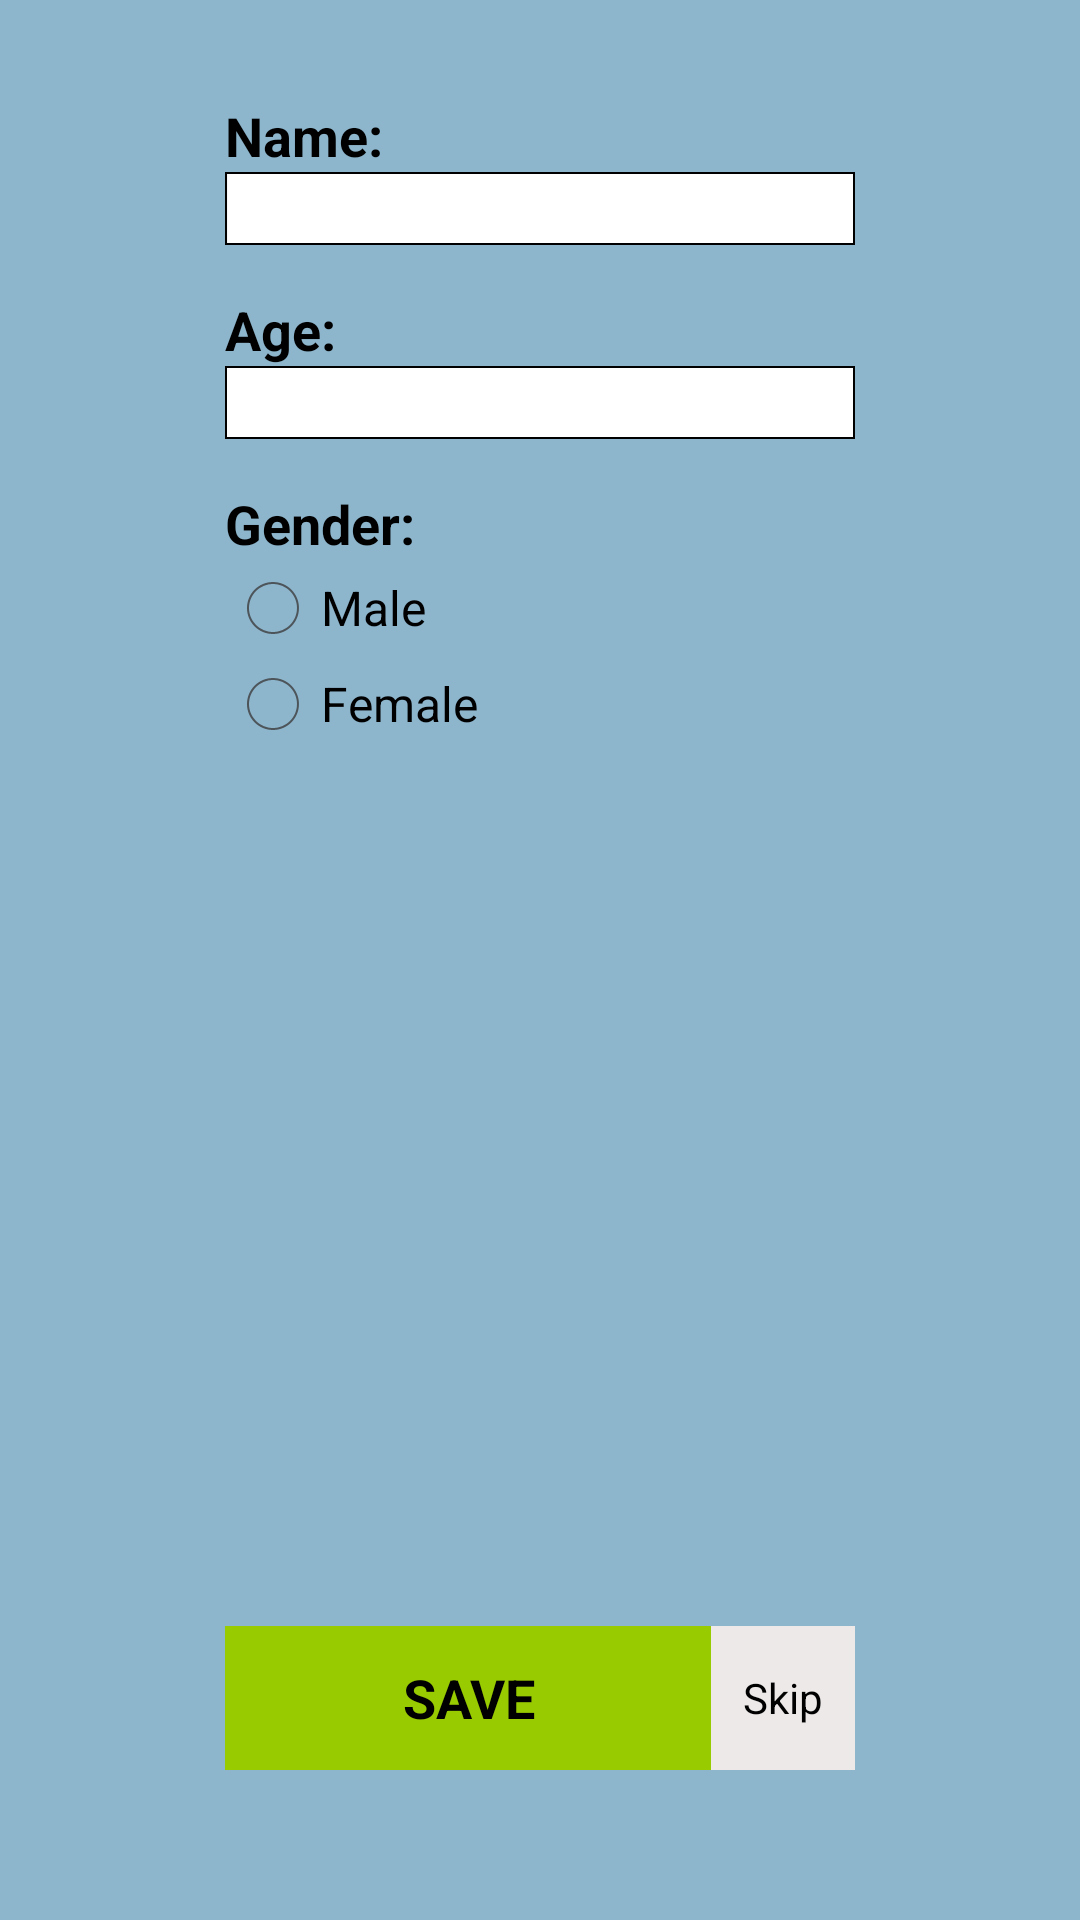

Write the Android layout XML for this screen, with the resource values it uses.
<!-- AndroidManifest.xml: application theme android:Theme.Holo.Light -->
<!-- res/layout/get_user_info.xml -->
<?xml version="1.0" encoding="utf-8"?>
<RelativeLayout xmlns:android="http://schemas.android.com/apk/res/android"
    android:layout_width="match_parent"
    android:layout_height="match_parent"
    android:background="@color/LightSkyBlue3" >

    <EditText
        android:id="@+id/profileNameField"
        android:layout_width="wrap_content"
        android:layout_height="wrap_content"
        android:layout_below="@+id/textView1"
        android:layout_centerHorizontal="true"
        android:background="@drawable/text_border"
        android:ems="10"
        android:inputType="textPersonName" >

        <requestFocus />
    </EditText>

    <TextView
        android:id="@+id/textView1"
        android:layout_width="wrap_content"
        android:layout_height="wrap_content"
        android:layout_alignLeft="@+id/profileNameField"
        android:layout_alignParentTop="true"
        android:layout_marginTop="33dp"
        android:text="Name:"
        android:textAppearance="?android:attr/textAppearanceMedium"
        android:textStyle="bold" />

    <EditText
        android:id="@+id/profAgeField"
        android:layout_width="wrap_content"
        android:layout_height="wrap_content"
        android:layout_alignLeft="@+id/TextView01"
        android:layout_below="@+id/TextView01"
        android:background="@drawable/text_border"
        android:ems="10"
        android:inputType="number" />

    <TextView
        android:id="@+id/TextView01"
        android:layout_width="wrap_content"
        android:layout_height="wrap_content"
        android:layout_alignLeft="@+id/profileNameField"
        android:layout_below="@+id/profileNameField"
        android:layout_marginTop="16dp"
        android:text="Age:"
        android:textAppearance="?android:attr/textAppearanceMedium"
        android:textStyle="bold" />

    <TextView
        android:id="@+id/TextView02"
        android:layout_width="wrap_content"
        android:layout_height="wrap_content"
        android:layout_alignLeft="@+id/profAgeField"
        android:layout_below="@+id/profAgeField"
        android:layout_marginTop="16dp"
        android:text="Gender:"
        android:textAppearance="?android:attr/textAppearanceMedium"
        android:textStyle="bold" />

    <RadioButton
        android:id="@+id/profMaleRButton"
        android:layout_width="wrap_content"
        android:layout_height="wrap_content"
        android:layout_alignLeft="@+id/TextView02"
        android:layout_below="@+id/TextView02"
        android:text="Male" />

    <RadioButton
        android:id="@+id/profFemaleRButton"
        android:layout_width="wrap_content"
        android:layout_height="wrap_content"
        android:layout_alignLeft="@+id/profMaleRButton"
        android:layout_below="@+id/profMaleRButton"
        android:text="Female" />

    <Button
        android:id="@+id/save_user_button"
        android:layout_width="wrap_content"
        android:layout_height="wrap_content"
        android:layout_alignLeft="@+id/profFemaleRButton"
        android:layout_alignTop="@+id/skip_user_button"
        android:layout_toLeftOf="@+id/skip_user_button"
        android:background="@android:color/holo_green_light"
        android:text="SAVE"
        android:textStyle="bold" />

    <Button
        android:id="@+id/skip_user_button"
        style="?android:attr/buttonStyleSmall"
        android:layout_width="wrap_content"
        android:layout_height="wrap_content"
        android:layout_alignParentBottom="true"
        android:layout_alignRight="@+id/profAgeField"
        android:layout_marginBottom="50dp"
        android:background="@color/Snow2"
        android:text="Skip" />

</RelativeLayout>
<!-- resources referenced by this layout -->
<resources>
  <color name="LightSkyBlue3">#8db6cd</color>
  <color name="Snow2">#eee9e9</color>
  <!-- drawable text_border (drawable) -->
  <?xml version="1.0" encoding="utf-8"?>
  
      <shape xmlns:android="http://schemas.android.com/apk/res/android"
      android:shape="rectangle" >
  
      <solid android:color="#ffffff" />
  
      <stroke
          android:width="2px"
          android:color="#000000"/>
  
  </shape>
</resources>
